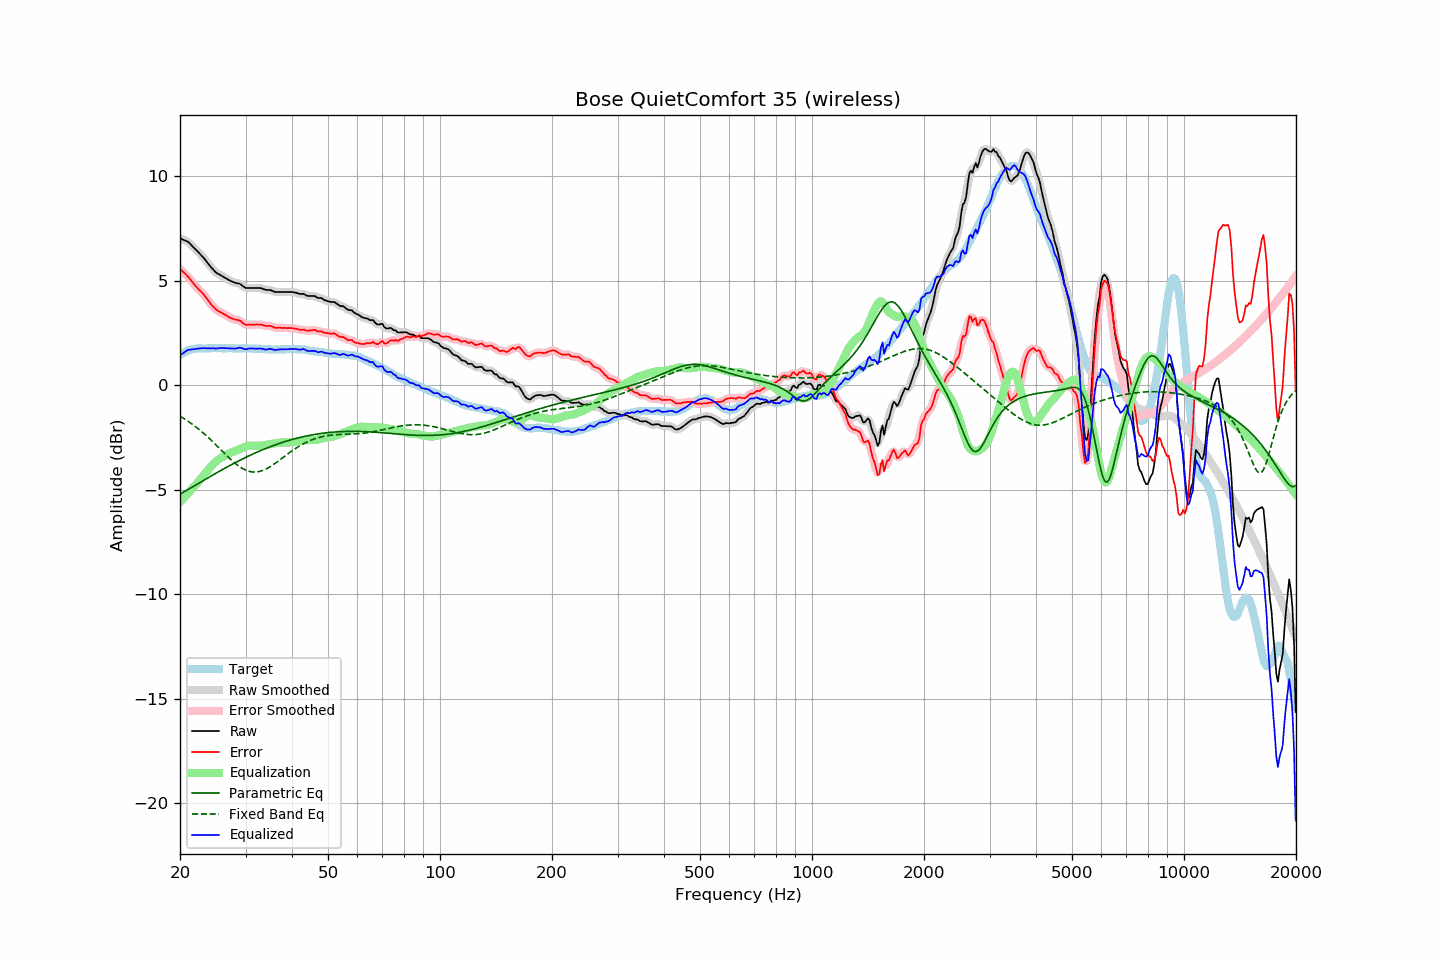

The file beside this chart, header and first rows:
frequency, raw, error, smoothed, error_smoothed, equalization, parametric_eq, fixed_band_eq, equalized_raw, equalized_smoothed, target
20.00, 7.03, 5.58, 7.02, 5.58, -5.59, -5.21, -1.48, 1.44, 1.43, 1.45
20.20, 7.00, 5.50, 7.00, 5.50, -5.51, -5.17, -1.53, 1.49, 1.49, 1.50
20.40, 6.96, 5.41, 6.97, 5.42, -5.42, -5.12, -1.58, 1.53, 1.54, 1.55
20.61, 6.93, 5.35, 6.93, 5.35, -5.34, -5.08, -1.62, 1.59, 1.59, 1.58
20.81, 6.90, 5.27, 6.90, 5.27, -5.26, -5.03, -1.67, 1.64, 1.64, 1.63
21.02, 6.86, 5.19, 6.85, 5.19, -5.17, -4.99, -1.72, 1.69, 1.68, 1.67
21.23, 6.79, 5.10, 6.79, 5.10, -5.09, -4.94, -1.78, 1.70, 1.70, 1.69
21.44, 6.71, 5.00, 6.71, 5.00, -5.00, -4.90, -1.83, 1.71, 1.71, 1.71
21.66, 6.63, 4.90, 6.63, 4.91, -4.91, -4.85, -1.89, 1.72, 1.72, 1.72
21.87, 6.55, 4.81, 6.55, 4.81, -4.82, -4.81, -1.94, 1.73, 1.73, 1.74
22.09, 6.48, 4.72, 6.47, 4.72, -4.73, -4.76, -2.00, 1.74, 1.74, 1.75
22.31, 6.40, 4.63, 6.40, 4.63, -4.65, -4.72, -2.06, 1.75, 1.75, 1.76
22.54, 6.32, 4.56, 6.32, 4.55, -4.56, -4.67, -2.12, 1.76, 1.76, 1.76
22.76, 6.24, 4.47, 6.24, 4.48, -4.47, -4.63, -2.19, 1.76, 1.77, 1.76
22.99, 6.16, 4.40, 6.16, 4.40, -4.38, -4.58, -2.25, 1.77, 1.77, 1.75
23.22, 6.07, 4.32, 6.07, 4.31, -4.29, -4.54, -2.32, 1.77, 1.77, 1.75
23.45, 5.97, 4.21, 5.97, 4.21, -4.20, -4.49, -2.39, 1.77, 1.77, 1.75
23.69, 5.87, 4.11, 5.87, 4.11, -4.10, -4.45, -2.46, 1.77, 1.76, 1.76
23.92, 5.77, 4.00, 5.77, 4.00, -4.01, -4.40, -2.53, 1.76, 1.76, 1.76
24.16, 5.68, 3.91, 5.68, 3.91, -3.91, -4.36, -2.60, 1.77, 1.77, 1.77
24.40, 5.59, 3.81, 5.59, 3.81, -3.82, -4.31, -2.67, 1.77, 1.77, 1.78
24.65, 5.51, 3.74, 5.50, 3.73, -3.74, -4.27, -2.75, 1.77, 1.76, 1.77
24.89, 5.42, 3.65, 5.42, 3.65, -3.67, -4.22, -2.83, 1.75, 1.76, 1.77
25.14, 5.36, 3.59, 5.36, 3.59, -3.60, -4.18, -2.90, 1.76, 1.76, 1.77
25.39, 5.32, 3.54, 5.31, 3.54, -3.55, -4.14, -2.98, 1.77, 1.77, 1.78
25.65, 5.28, 3.50, 5.27, 3.50, -3.50, -4.09, -3.06, 1.78, 1.78, 1.78
25.91, 5.23, 3.46, 5.23, 3.46, -3.45, -4.05, -3.13, 1.78, 1.78, 1.77
26.16, 5.19, 3.42, 5.19, 3.42, -3.40, -4.01, -3.21, 1.78, 1.78, 1.77
26.43, 5.14, 3.37, 5.14, 3.37, -3.36, -3.97, -3.29, 1.78, 1.78, 1.77
26.69, 5.10, 3.33, 5.10, 3.33, -3.32, -3.92, -3.36, 1.78, 1.78, 1.77
26.96, 5.05, 3.27, 5.05, 3.28, -3.28, -3.88, -3.44, 1.77, 1.77, 1.78
27.23, 5.01, 3.23, 5.01, 3.23, -3.25, -3.84, -3.51, 1.76, 1.76, 1.77
27.50, 4.97, 3.19, 4.97, 3.20, -3.21, -3.80, -3.58, 1.75, 1.75, 1.77
27.77, 4.94, 3.17, 4.94, 3.17, -3.19, -3.76, -3.65, 1.75, 1.75, 1.76
28.05, 4.91, 3.15, 4.91, 3.15, -3.16, -3.72, -3.71, 1.75, 1.75, 1.76
28.33, 4.89, 3.14, 4.89, 3.14, -3.13, -3.68, -3.78, 1.76, 1.76, 1.75
28.62, 4.87, 3.12, 4.87, 3.12, -3.09, -3.64, -3.84, 1.78, 1.78, 1.75
28.90, 4.86, 3.10, 4.85, 3.09, -3.06, -3.60, -3.89, 1.80, 1.79, 1.76
29.19, 4.81, 3.06, 4.80, 3.05, -3.02, -3.56, -3.94, 1.78, 1.78, 1.75
29.48, 4.75, 2.98, 4.75, 2.99, -2.99, -3.52, -3.99, 1.76, 1.76, 1.77
29.78, 4.69, 2.93, 4.69, 2.93, -2.96, -3.48, -4.03, 1.73, 1.73, 1.76
30.08, 4.65, 2.88, 4.66, 2.90, -2.93, -3.45, -4.06, 1.72, 1.73, 1.77
30.38, 4.65, 2.89, 4.64, 2.89, -2.91, -3.41, -4.09, 1.74, 1.74, 1.76
30.68, 4.65, 2.89, 4.64, 2.89, -2.89, -3.37, -4.12, 1.76, 1.75, 1.75
30.99, 4.65, 2.89, 4.65, 2.90, -2.89, -3.34, -4.14, 1.76, 1.76, 1.75
31.30, 4.65, 2.90, 4.65, 2.90, -2.89, -3.30, -4.15, 1.76, 1.76, 1.75
31.61, 4.65, 2.90, 4.65, 2.90, -2.89, -3.27, -4.15, 1.75, 1.75, 1.75
31.93, 4.65, 2.90, 4.65, 2.90, -2.90, -3.23, -4.15, 1.75, 1.75, 1.75
32.24, 4.65, 2.91, 4.65, 2.90, -2.90, -3.20, -4.14, 1.75, 1.75, 1.74
32.57, 4.65, 2.90, 4.65, 2.91, -2.90, -3.16, -4.13, 1.75, 1.75, 1.75
32.89, 4.65, 2.90, 4.64, 2.90, -2.89, -3.13, -4.11, 1.76, 1.75, 1.74
33.22, 4.63, 2.89, 4.62, 2.89, -2.88, -3.10, -4.09, 1.74, 1.74, 1.73
33.55, 4.60, 2.87, 4.60, 2.87, -2.88, -3.07, -4.06, 1.72, 1.72, 1.73
33.89, 4.57, 2.85, 4.57, 2.85, -2.86, -3.04, -4.03, 1.70, 1.71, 1.72
34.23, 4.56, 2.83, 4.56, 2.84, -2.85, -3.01, -3.99, 1.71, 1.71, 1.73
34.57, 4.56, 2.84, 4.56, 2.84, -2.83, -2.98, -3.95, 1.73, 1.73, 1.72
34.92, 4.56, 2.84, 4.55, 2.83, -2.82, -2.95, -3.90, 1.74, 1.73, 1.71
35.27, 4.53, 2.82, 4.53, 2.82, -2.80, -2.92, -3.85, 1.73, 1.73, 1.71
35.62, 4.50, 2.79, 4.50, 2.78, -2.79, -2.89, -3.80, 1.71, 1.71, 1.71
35.97, 4.46, 2.75, 4.47, 2.76, -2.77, -2.86, -3.75, 1.68, 1.70, 1.71
... 635 more rows
